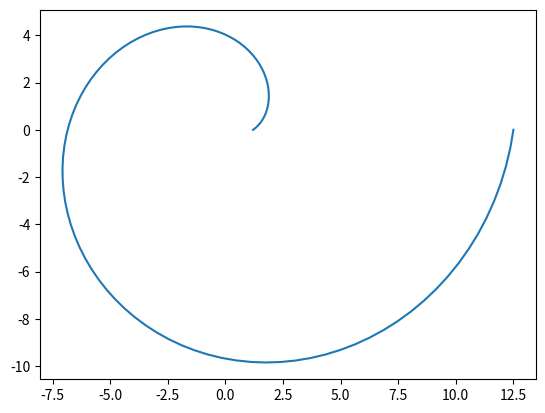

Generate this figure with matplotlib:
import numpy as np
import math
import matplotlib.pyplot as plt
theta = np.linspace(0,2*np.pi,100)
R = 1.2
sigma_r = 0.1
f = 15
p = 0
x = R*(1+sigma_r*(f*theta+p))*np.cos(theta)
y = R*(1+sigma_r*(f*theta+p))*np.sin(theta)
plt.plot(x,y)
plt.show()